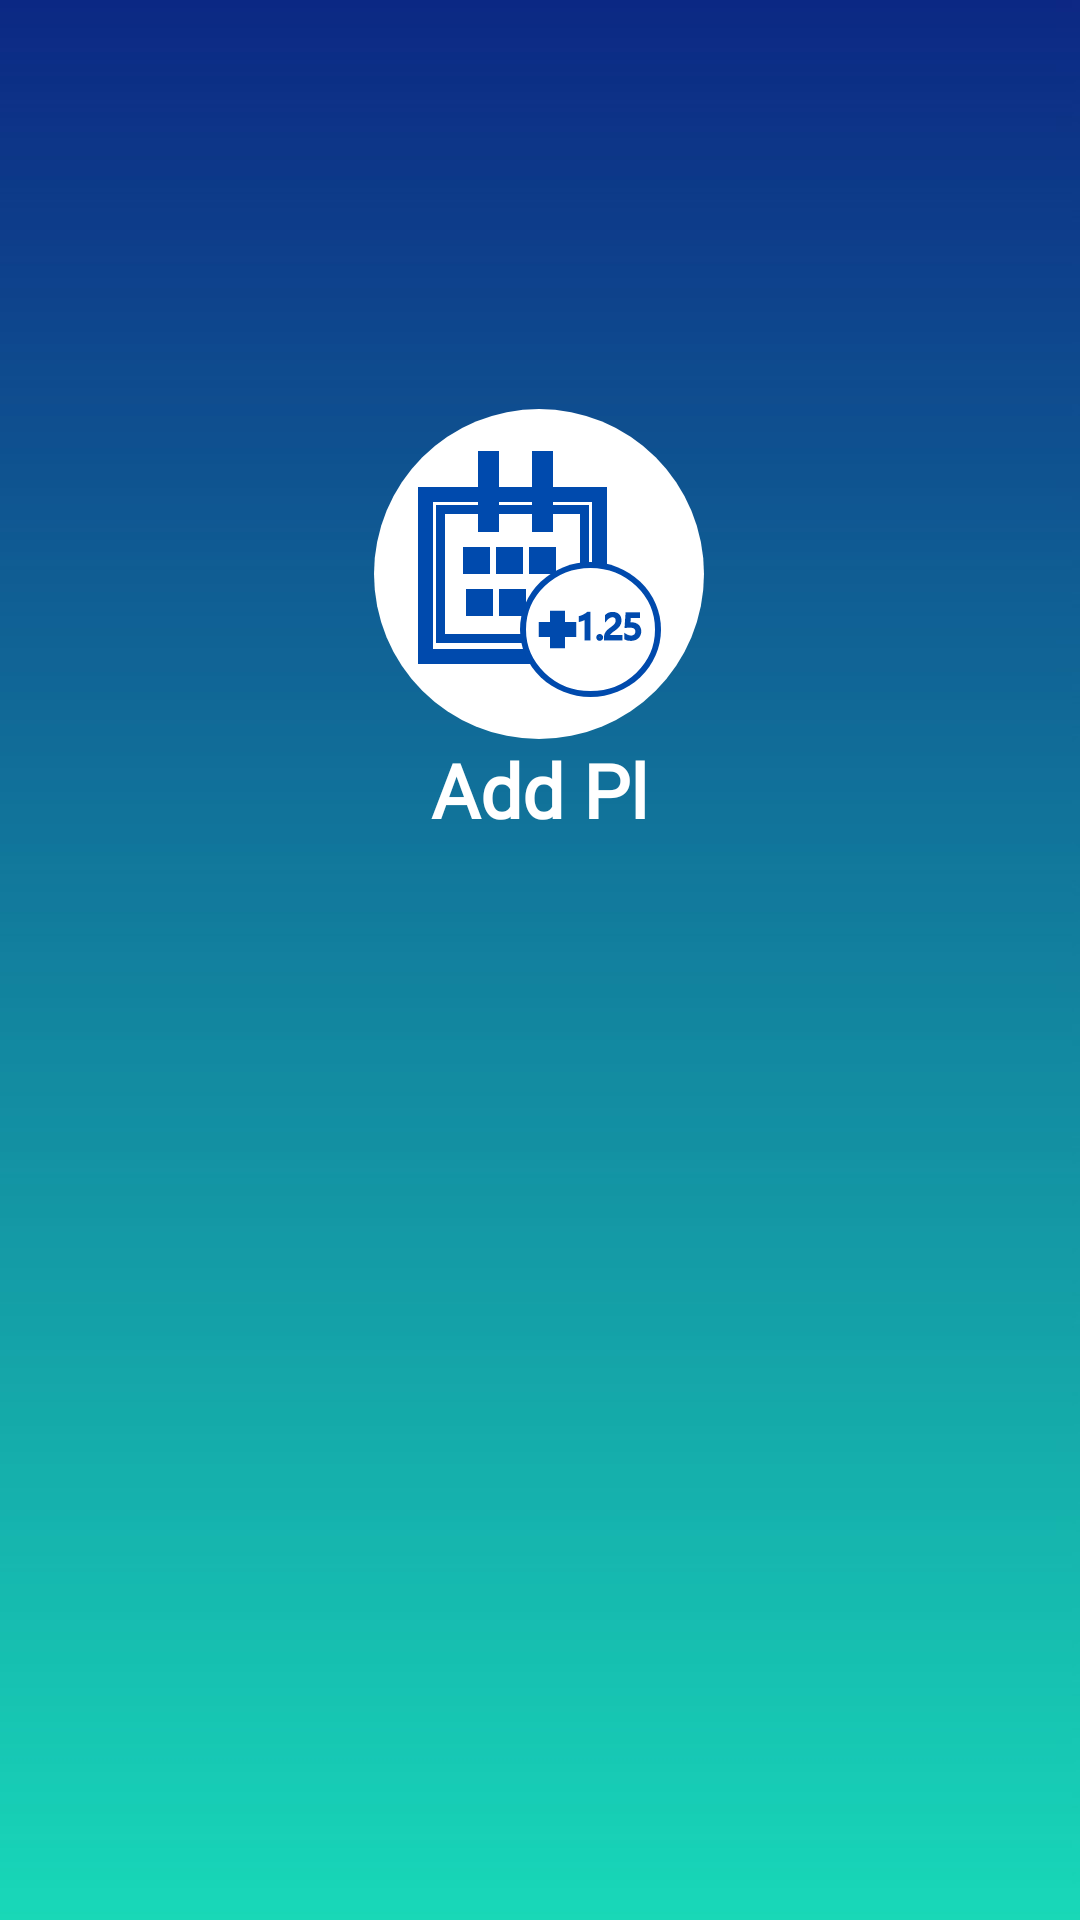

Layout XML and referenced resources for this Android screen:
<!-- AndroidManifest.xml: application theme Theme.LeaveApplication -->
<!-- res/layout/activity_pl_add.xml -->
<?xml version="1.0" encoding="utf-8"?>
<androidx.constraintlayout.widget.ConstraintLayout xmlns:android="http://schemas.android.com/apk/res/android"
    xmlns:app="http://schemas.android.com/apk/res-auto"
    xmlns:tools="http://schemas.android.com/tools"
    android:layout_width="match_parent"
    android:layout_height="match_parent"
    android:background="@drawable/splashbg"
    tools:context=".Pl_Add">

    <ImageButton
        android:id="@+id/addpl"
        android:layout_width="110dp"
        android:layout_height="110dp"
        android:background="@drawable/borderrr"
        android:fontFamily="@font/acme"
        android:src="@drawable/pldays"
        android:textAllCaps="false"
        android:textSize="20dp"
        app:layout_constraintBottom_toBottomOf="parent"
        app:layout_constraintEnd_toEndOf="parent"
        app:layout_constraintHorizontal_bias="0.498"
        app:layout_constraintStart_toStartOf="parent"
        app:layout_constraintTop_toTopOf="parent"
        app:layout_constraintVertical_bias="0.257"
        tools:ignore="SpeakableTextPresentCheck" />

    <TextView
        android:id="@+id/addplday"
        android:layout_width="126dp"
        android:layout_height="36dp"
        android:fontFamily="@font/acme"
        android:gravity="center"
        android:text="Add Pl Days"
        android:textColor="@color/white"
        android:textSize="25dp"
        android:textStyle="bold"
        app:layout_constraintBottom_toBottomOf="parent"
        app:layout_constraintEnd_toEndOf="parent"
        app:layout_constraintHorizontal_bias="0.498"
        app:layout_constraintStart_toStartOf="parent"
        app:layout_constraintTop_toBottomOf="@+id/addpl"
        app:layout_constraintVertical_bias="0.0" />
</androidx.constraintlayout.widget.ConstraintLayout>
<!-- resources referenced by this layout -->
<resources>
  <color name="white">#FFFFFFFF</color>
  <!-- drawable borderrr (drawable) -->
  <?xml version="1.0" encoding="utf-8"?>
  <shape xmlns:android="http://schemas.android.com/apk/res/android">
  <solid android:color="@color/white"/>
      <corners android:radius="250dp"/>
  </shape>
  <!-- drawable pldays: png bitmap (drawable-hdpi, 3780 bytes) -->
  <!-- drawable splashbg: png bitmap (drawable-hdpi, 28664 bytes) -->
  <style name="Theme.LeaveApplication" parent="Theme.MaterialComponents.Light.DarkActionBar">
          
          <item name="colorPrimary">@color/purple_500</item>
          <item name="colorPrimaryVariant">@color/purple_700</item>
          <item name="colorOnPrimary">@color/white</item>
          
          <item name="colorSecondary">@color/teal_200</item>
          <item name="colorSecondaryVariant">@color/teal_700</item>
          <item name="colorOnSecondary">@color/black</item>
          
          <item name="android:statusBarColor">?attr/colorPrimaryVariant</item>
          
      </style>
  <color name="purple_500">#FF6200EE</color>
  <color name="purple_700">#FF3700B3</color>
  <color name="teal_200">#FF03DAC5</color>
  <color name="teal_700">#FF018786</color>
  <color name="black">#FF000000</color>
</resources>
